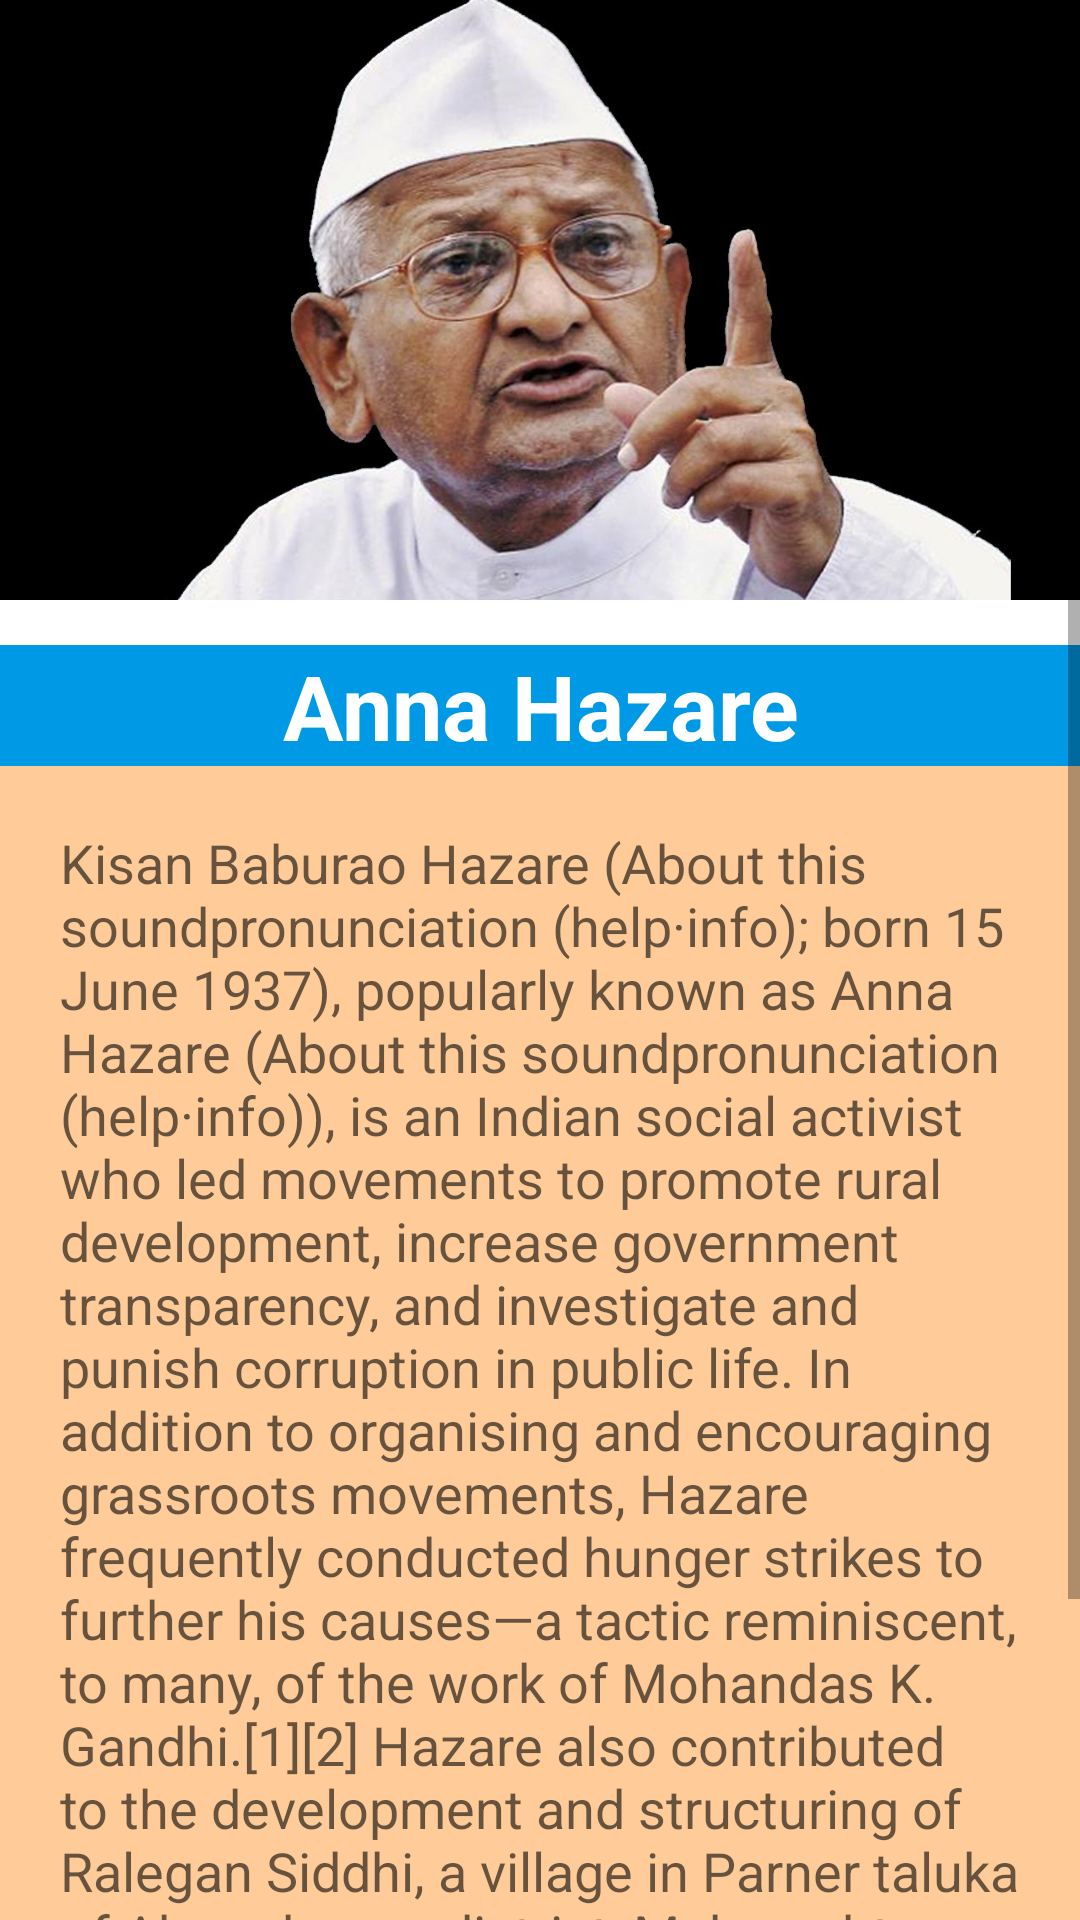

Write the Android layout XML for this screen, with the resource values it uses.
<!-- AndroidManifest.xml: application theme Theme.GreatBio -->
<!-- res/layout/activity_anna.xml -->
<?xml version="1.0" encoding="utf-8"?>
<LinearLayout xmlns:android="http://schemas.android.com/apk/res/android"
    xmlns:app="http://schemas.android.com/apk/res-auto"
    xmlns:tools="http://schemas.android.com/tools"
    android:layout_width="match_parent"
    android:layout_height="match_parent"
    android:orientation="vertical"
    tools:context=".Anna">
    <ImageView
        android:id="@+id/imageView"
        android:layout_width="match_parent"
        android:layout_height="200dp"
        android:scaleType="fitXY"
        app:srcCompat="@drawable/annahazare"
        />
    <ScrollView
        android:layout_width="wrap_content"
        android:layout_height="wrap_content"
        >
        <LinearLayout
            android:layout_width="wrap_content"
            android:layout_height="wrap_content"
            android:orientation="vertical"
            >
            <TextView
                android:id="@+id/editTextTextMultiLine"
                android:layout_width="match_parent"
                android:layout_height="wrap_content"
                android:text="Anna Hazare"
                android:textStyle="bold"
                android:textColor="@color/white"
                android:textAppearance="?android:textAppearanceLarge"
                android:layout_marginTop="15dp"
                android:background="#0099e6"
                android:textSize="30sp"
                android:gravity="center"
                />

            <TextView
                android:id="@+id/textView"

                android:layout_width="match_parent"
                android:layout_height="wrap_content"
                android:background="#ffcc99"

                android:padding="20dp"
                android:text="@string/annaDis"
                android:textAppearance="?android:textAppearanceMedium" />
        </LinearLayout>
    </ScrollView>


</LinearLayout>
<!-- resources referenced by this layout -->
<resources>
  <!-- drawable annahazare: png bitmap (drawable-v24, 461500 bytes) -->
  <string name="annaDis">Kisan Baburao Hazare (About this soundpronunciation (help·info); born 15 June 1937), popularly known as Anna Hazare (About this soundpronunciation (help·info)), is an Indian social activist who led movements to promote rural development, increase government transparency, and investigate and punish corruption in public life. In addition to organising and encouraging grassroots movements, Hazare frequently conducted hunger strikes to further his causes—a tactic reminiscent, to many, of the work of Mohandas K. Gandhi.[1][2] Hazare also contributed to the development and structuring of Ralegan Siddhi, a village in Parner taluka of Ahmednagar district, Maharashtra, India. He was awarded the Padma Bhushan—the third-highest civilian award—by the Government of India in 1992 for his efforts in establishing this village as a model for others.[3]</string>
  <style name="Theme.GreatBio" parent="Theme.MaterialComponents.DayNight.DarkActionBar">
          
          <item name="colorPrimary">@color/purple_500</item>
          <item name="colorPrimaryVariant">@color/purple_700</item>
          <item name="colorOnPrimary">@color/white</item>
          
          <item name="colorSecondary">@color/teal_200</item>
          <item name="colorSecondaryVariant">@color/teal_700</item>
          <item name="colorOnSecondary">@color/black</item>
          
          <item name="android:statusBarColor" tools:targetApi="l">?attr/colorPrimaryVariant</item>
          
      </style>
  <!-- not gathered from this repository: default colours our renderer supplied (Android Studio template values) -->
  <color name="purple_500">#FF6200EE</color>
  <color name="purple_700">#FF3700B3</color>
  <color name="teal_200">#FF03DAC5</color>
  <color name="teal_700">#FF018786</color>
  <color name="black">#FF000000</color>
  <color name="white">#FFFFFFFF</color>
</resources>
